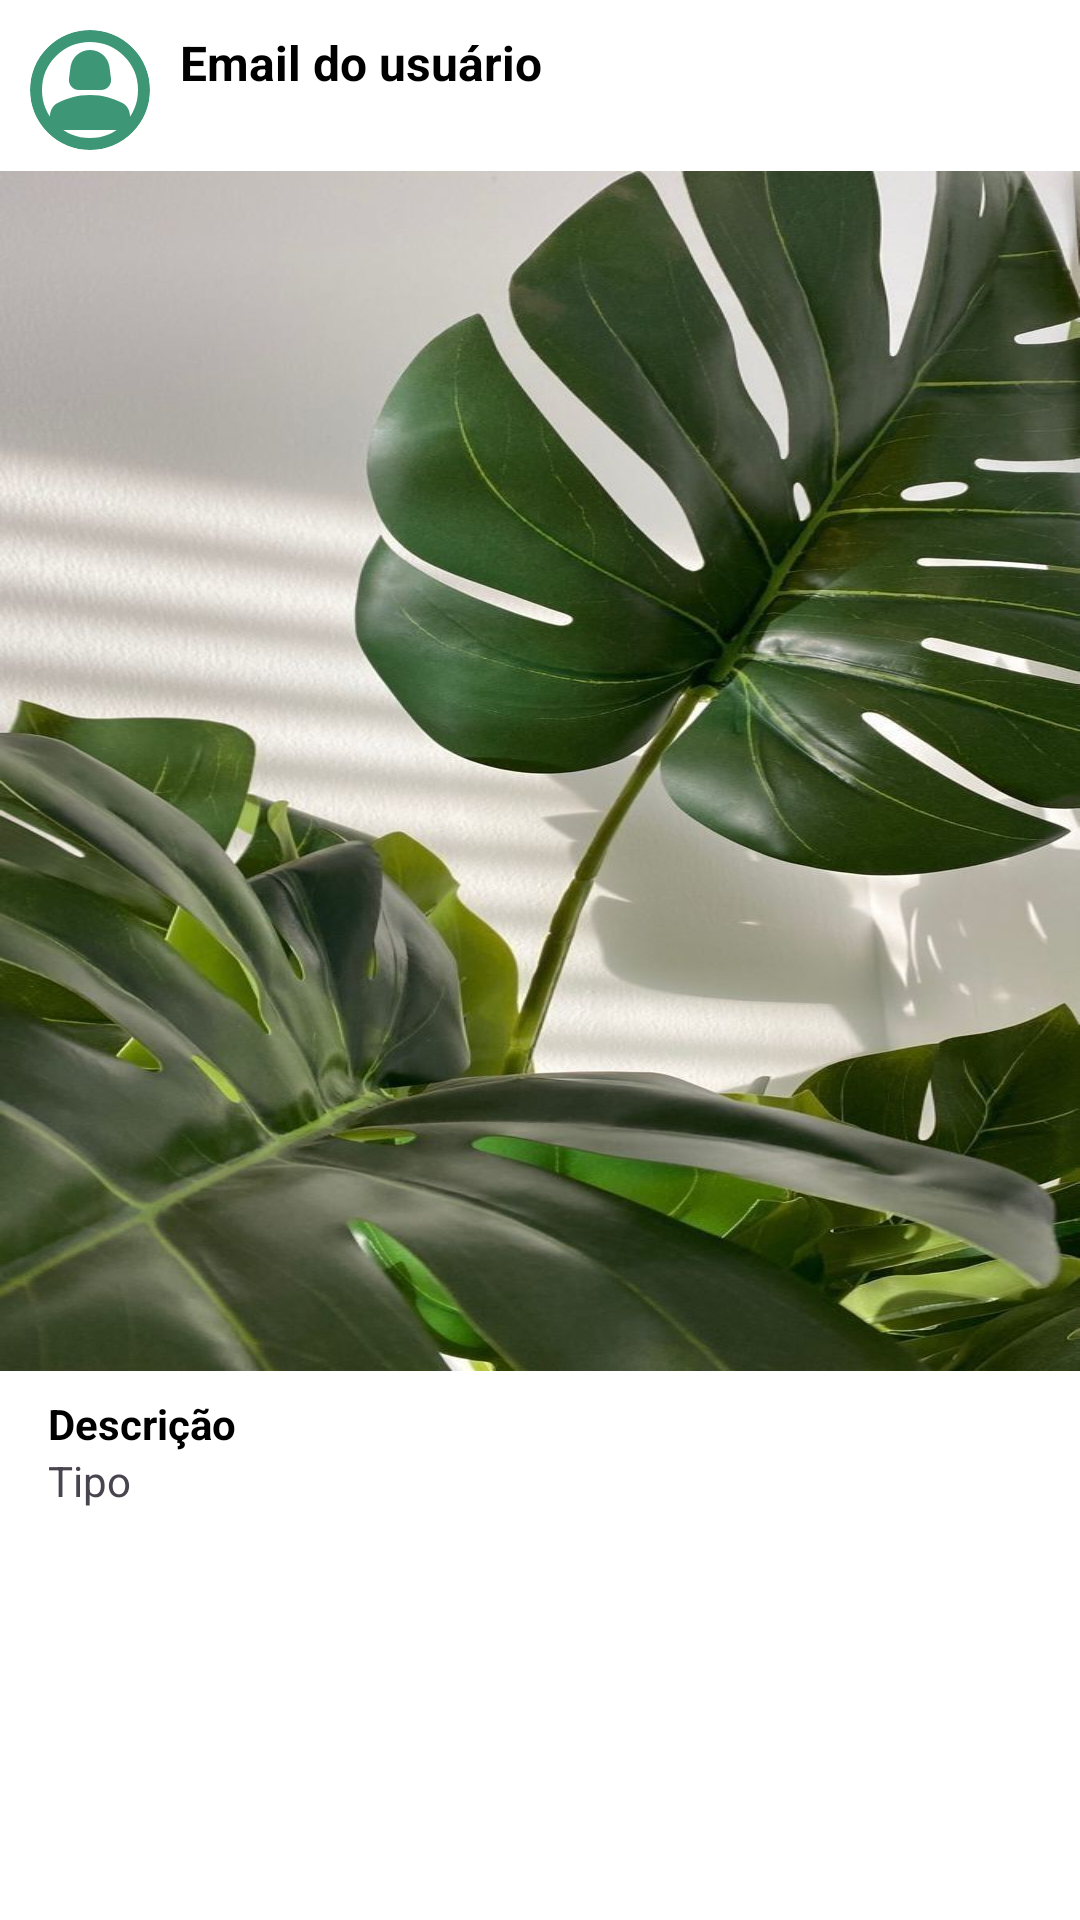

This screen was rendered from an Android layout file. Write that file and the resources it references.
<!-- AndroidManifest.xml: application theme Theme.Florescer_Juntos -->
<!-- res/layout/post_item.xml -->
<RelativeLayout xmlns:android="http://schemas.android.com/apk/res/android"
    xmlns:tools="http://schemas.android.com/tools"
    android:layout_width="match_parent"
    android:layout_height="wrap_content"
    android:background="@color/white"
    android:layout_margin="10dp">

    
    <LinearLayout
        android:layout_width="match_parent"
        android:layout_height="wrap_content"
        android:orientation="horizontal"
        android:padding="10dp">

        
        <ImageView
            android:id="@+id/image_profile"
            android:layout_width="40dp"
            android:layout_height="40dp"
            android:background="@drawable/perfil_circulo"
            android:clipToOutline="true"
            android:scaleType="centerCrop"
            android:src="@drawable/dono_post"
            android:layout_marginEnd="10dp"/>


        
        <TextView
            android:id="@+id/tvNomeUsuario"
            android:layout_width="wrap_content"
            android:layout_height="wrap_content"
            android:text="Email do usuário"
            android:textColor="@color/black"
            android:textSize="16sp"
            android:textStyle="bold" />

    </LinearLayout>

    
    <ImageView
        android:id="@+id/ivImagePost"
        android:layout_width="400dp"
        android:layout_height="400dp"
        android:layout_below="@id/tvNomeUsuario"
        android:layout_marginTop="57dp"
        android:scaleType="centerCrop"
        android:src="@mipmap/ic_launcher"
        android:adjustViewBounds="true"
        android:background="@drawable/login_background"
        tools:ignore="NotSibling" />

    
    <RelativeLayout
        android:layout_width="match_parent"
        android:layout_height="wrap_content"
        android:layout_below="@id/ivImagePost"
        android:padding="8dp">

        

        

        
        
        
        
        
        
        

        
        
        
        
        
        

        <TextView
            android:id="@+id/tvPostDescricao"
            android:layout_width="wrap_content"
            android:layout_height="wrap_content"
            android:layout_marginStart="8dp"
            android:text="Descrição"
            android:textColor="@color/black"
            android:textStyle="bold" />

        <TextView
            android:id="@+id/tvPostTipo"
            android:layout_width="wrap_content"
            android:layout_height="wrap_content"
            android:layout_marginStart="8dp"
            android:layout_below="@id/tvPostDescricao"
            android:text="Tipo" />

    </RelativeLayout>
</RelativeLayout>
<!-- resources referenced by this layout -->
<resources>
  <color name="black">#FF000000</color>
  <color name="white">#FFFFFFFF</color>
  <!-- drawable balao_comentario (drawable) -->
  <vector android:height="24dp" android:tint="#3D9776"
      android:viewportHeight="24" android:viewportWidth="24"
      android:width="24dp" xmlns:android="http://schemas.android.com/apk/res/android">
      <path android:fillColor="@android:color/white" android:pathData="M20,2L4,2c-1.1,0 -2,0.9 -2,2v18l4,-4h14c1.1,0 2,-0.9 2,-2L22,4c0,-1.1 -0.9,-2 -2,-2zM20,16L6,16l-2,2L4,4h16v12z"/>
  </vector>
  <!-- drawable dono_post (drawable) -->
  <vector android:height="24dp" android:tint="#3D9776"
      android:viewportHeight="24" android:viewportWidth="24"
      android:width="24dp" xmlns:android="http://schemas.android.com/apk/res/android">
      <path android:fillColor="@android:color/white" android:pathData="M18.39,14.56C16.71,13.7 14.53,13 12,13c-2.53,0 -4.71,0.7 -6.39,1.56C4.61,15.07 4,16.1 4,17.22V20h16v-2.78C20,16.1 19.39,15.07 18.39,14.56z"/>
      <path android:fillColor="@android:color/white" android:pathData="M9.78,12h4.44c1.21,0 2.14,-1.06 1.98,-2.26l-0.32,-2.45C15.57,5.39 13.92,4 12,4S8.43,5.39 8.12,7.29L7.8,9.74C7.64,10.94 8.57,12 9.78,12z"/>
  </vector>
  <!-- drawable login_background: jpg bitmap (drawable, 101319 bytes) -->
  <!-- drawable perfil_circulo (drawable) -->
  <?xml version="1.0" encoding="utf-8"?>
  <shape xmlns:android="http://schemas.android.com/apk/res/android">
      <solid android:color="#FFFFFF" />
  
      
      <corners android:radius="500dp" />
      <stroke android:color="@color/verdeCiano" android:width="4dp"></stroke>
  </shape>
  <!-- drawable salvar_icone (drawable) -->
  <vector android:height="24dp" android:tint="#3D9776"
      android:viewportHeight="24" android:viewportWidth="24"
      android:width="24dp" xmlns:android="http://schemas.android.com/apk/res/android">
      <path android:fillColor="@android:color/white" android:pathData="M17,3L7,3c-1.1,0 -1.99,0.9 -1.99,2L5,21l7,-3 7,3L19,5c0,-1.1 -0.9,-2 -2,-2zM17,18l-5,-2.18L7,18L7,5h10v13z"/>
  </vector>
  <style name="Theme.Florescer_Juntos" parent="Base.Theme.Florescer_Juntos" />
  <color name="verdeCiano">#3D9776</color>
  <style name="Base.Theme.Florescer_Juntos" parent="Theme.Material3.DayNight.NoActionBar">
          
          <item name="colorPrimary">@color/black</item>
          <item name="colorPrimaryVariant">@color/black</item>
          <item name="colorSecondary">@color/blue</item>
          <item name="colorOnPrimary">@color/white</item>
      </style>
  <color name="blue">#2D95D5</color>
</resources>
